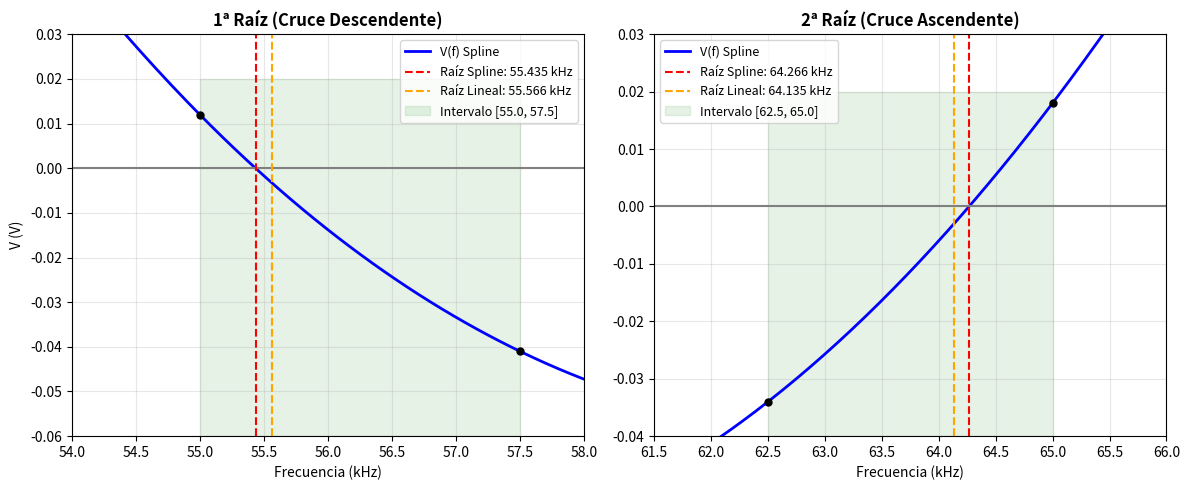

Write the Python code that produced this figure.
import numpy as np
import matplotlib.pyplot as plt
from scipy.interpolate import CubicSpline

# --- 1. DATOS DE ENTRADA ---
f = np.array([10.0, 12.5, 15.0, 17.5, 20.0, 22.5, 25.0, 27.5, 30.0, 32.5, 35.0, 37.5, 40.0, 42.5, 45.0, 47.5, 50.0, 52.5, 55.0, 57.5, 60.0, 62.5, 65.0, 67.5, 70.0, 72.5, 75.0, 77.5, 80.0, 82.5, 85.0, 87.5, 90.0, 92.5, 95.0, 97.5, 100.0, 102.5, 105.0, 107.5])
V = np.array([0.842, 0.911, 0.986, 1.062, 1.143, 1.227, 1.314, 1.401, 1.482, 1.551, 1.216, 1.048, 0.866, 0.689, 0.521, 0.364, 0.223, 0.103, 0.012, -0.041, -0.057, -0.034, 0.018, 0.096, 0.197, 0.318, 0.452, 0.579, 0.700, 0.809, 0.611, 0.688, 0.756, 0.811, 0.856, 0.894, 0.926, 0.954, 0.980, 1.004])

# Función continua para evaluar la bisección
cs_V = CubicSpline(f, V, bc_type='natural')

def biseccion_spline(a, b, tol=1e-6):
    iteracion = 0
    while (b - a) / 2 > tol:
        iteracion += 1
        c = (a + b) / 2
        if cs_V(c) == 0:
            break
        elif cs_V(a) * cs_V(c) < 0:
            b = c
        else:
            a = c
    return (a + b) / 2, iteracion

# --- 2. RESULTADOS NUMÉRICOS ---
print("--- RESULTADOS PARTE 3: RAÍCES POR BISECCIÓN ---")
# 1er intervalo de cambio de signo: [55.0, 57.5]
raiz1, iter1 = biseccion_spline(55.0, 57.5)
print(f"1ra Raíz (Cruce Descendente): {raiz1:.4f} kHz | Hallada en {iter1} iteraciones")

# 2do intervalo de cambio de signo: [62.5, 65.0]
raiz2, iter2 = biseccion_spline(62.5, 65.0)
print(f"2da Raíz (Cruce Ascendente):  {raiz2:.4f} kHz | Hallada en {iter2} iteraciones")


# --- 3. GRÁFICA 3 (ZOOM EN RAÍCES) ---
fig, (ax1, ax2) = plt.subplots(1, 2, figsize=(12, 5))

# Zoom Raíz 1
f_z1 = np.linspace(53, 59, 200)
ax1.plot(f_z1, cs_V(f_z1), 'b-', linewidth=2, label='V(f) Spline')
ax1.axhline(0, color='gray', linestyle='-')
ax1.axvline(raiz1, color='red', linestyle='--', label=f'Raíz Spline: {raiz1:.3f} kHz')
ax1.axvline(55.5660, color='orange', linestyle='--', label='Raíz Lineal: 55.566 kHz')
ax1.fill_between([55.0, 57.5], -0.06, 0.02, color='green', alpha=0.1, label='Intervalo [55.0, 57.5]')
ax1.plot([55.0, 57.5], [cs_V(55.0), cs_V(57.5)], 'ko', markersize=5)
ax1.set_title('1ª Raíz (Cruce Descendente)', fontweight='bold')
ax1.set_xlabel('Frecuencia (kHz)')
ax1.set_ylabel('V (V)')
ax1.set_xlim(54, 58)
ax1.set_ylim(-0.06, 0.03)
ax1.grid(True, alpha=0.3)
ax1.legend(loc='upper right', fontsize=9)

# Zoom Raíz 2
f_z2 = np.linspace(61, 67, 200)
ax2.plot(f_z2, cs_V(f_z2), 'b-', linewidth=2, label='V(f) Spline')
ax2.axhline(0, color='gray', linestyle='-')
ax2.axvline(raiz2, color='red', linestyle='--', label=f'Raíz Spline: {raiz2:.3f} kHz')
ax2.axvline(64.1346, color='orange', linestyle='--', label='Raíz Lineal: 64.135 kHz')
ax2.fill_between([62.5, 65.0], -0.04, 0.02, color='green', alpha=0.1, label='Intervalo [62.5, 65.0]')
ax2.plot([62.5, 65.0], [cs_V(62.5), cs_V(65.0)], 'ko', markersize=5)
ax2.set_title('2ª Raíz (Cruce Ascendente)', fontweight='bold')
ax2.set_xlabel('Frecuencia (kHz)')
ax2.set_xlim(61.5, 66)
ax2.set_ylim(-0.04, 0.03)
ax2.grid(True, alpha=0.3)
ax2.legend(loc='upper left', fontsize=9)

plt.tight_layout()
plt.show()
